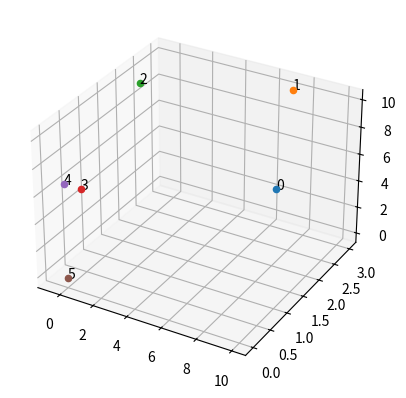

Generate this figure with matplotlib:
import matplotlib.pyplot as plt
from mpl_toolkits.mplot3d import Axes3D
import numpy as np
import math

fig = plt.figure()
ax = plt.axes(projection='3d')

""""
#Givens
#point(x, y, z) theta_x, theta_y
x-axis ----------
z-axis ||||||||||
y-axis 

#z0 is the height of the xy plane
#z1 is the height of the point from the xy plane

"""

def triangle_inequality(a, b, c):
    if(a == max(a, b, c)):
        if a > b+c:
            return -1
        else:
            return 1
    elif(b == max(a, b, c)):
        if b > a+c:
            return -1
        else:
            return 1
    elif(c == max(a, b, c)):
        if c > a+b:
            return -1
        else:
            return 1


def sine_law(theta_b, a, b):
    #b is opposite of theta_b
    #a is opposite of theta_a
    #c is opposite of theta_c

    theta_a1 = np.arcsin(a*math.sin(theta_b)/b)
    theta_c1 = math.pi-theta_a1-theta_b
    c1 = math.sin(theta_c1)*a/math.sin(theta_a1)

    return theta_a1, theta_c1, c1

    """theta_a2 = math.pi-np.arcsin(a*math.sin(b)/b) #TO DO since SSA does not define an unique triangle
    theta_c2 = math.pi-theta_a2-theta_b
    c2 = math.sin(theta_c2)*a/math.sin(a)

    if triangle_inequality(a, b, c2) == 1 and :"""


def cosine_law_angle(a, b, c):
    #print(a, b, c)
    try:
        num = (a**2+b**2-c**2)/(2*a*b)
    except:
        return 0
    #print("num", num)

    return np.arccos(num)


def length(x1, y1, z1, x2, y2, z2):
    return math.sqrt((x1-x2)**2+(y1-y2)**2+(z1-z2)**2)


x = 10
y = 1
z = 8
theta_x = math.pi/4
theta_y = math.pi/4

arm_lengths = [4, 4, -1, 4, -1, 1] #starting from origin, -1 means to be defined
angles = [-1, -1, -1, -1, -1, -1, -1] 
#7th: angle rotation of point 2 (0 indexed)


z0 = z-math.tan(theta_x)*y
z1 = z-z0
r = math.sqrt(z1**2+y**2) #distance to the relative origin of the point
print("R", r, z0)

x_val = [-1, -1, -1, -1, -1, -1] #starting from target point to origin
y_val = [-1, -1, -1, -1, -1, -1]
z_val = [-1, -1, -1, -1, -1, -1]

x_val[0] = x
y_val[0] = y
z_val[0] = z

x_val[3] = arm_lengths[-1]
y_val[3] = 0
z_val[3] = z0

x_val[4] = 0
y_val[4] = 0
z_val[4] = z0

x_val[5] = 0
y_val[5] = 0
z_val[5] = 0

x_val[1] = abs(x)-math.cos(theta_y)*arm_lengths[0]
z_val[1] = z0+math.sin(theta_x)*(r+arm_lengths[0]*math.sin(theta_y)) #could be negative but theta_y is given
y_val[1] = (r+arm_lengths[0]*math.sin(theta_y))*math.cos(theta_x)

if x < 0:
    x_val[1] *= -1

arm_lengths[4] = length(x_val[1], y_val[1], z_val[1], x_val[3], y_val[3], z_val[3])

print(arm_lengths)

angles[3] = cosine_law_angle(arm_lengths[1], arm_lengths[4], arm_lengths[3])
angles[4] = cosine_law_angle(arm_lengths[1], arm_lengths[3], arm_lengths[4])
angles[5] = cosine_law_angle(arm_lengths[4], arm_lengths[3], arm_lengths[1])

#Works up to here

angles[6] = np.arccos((x_val[1]-x_val[3])/arm_lengths[4])
temp_r = arm_lengths[3]*math.sin(angles[5]+angles[6])
x_val[2] = arm_lengths[2]*math.cos(angles[5]+angles[6]) #FIX ME
y_val[2] = temp_r*math.cos(theta_x)
z_val[2] = z0+temp_r*math.sin(theta_x)

arm_lengths[2] = length(x_val[0], y_val[0], z_val[0], x_val[2], y_val[2], z_val[2])

for i in range(len(x_val)):
    print(x_val[i], y_val[i], z_val[i])
    ax.scatter(x_val[i], y_val[i], z_val[i])
    ax.text(x_val[i], y_val[i], z_val[i], "%d" % i)

print("Lengths")
for i in range(3):
    print(length(x_val[i], y_val[i], z_val[i], x_val[i+1], y_val[i+1], z_val[i+1]))

angles[0] = cosine_law_angle(arm_lengths[0], arm_lengths[2], arm_lengths[1])
angles[1] = cosine_law_angle(arm_lengths[0], arm_lengths[1], arm_lengths[2])
angles[2] = cosine_law_angle(arm_lengths[1], arm_lengths[2], arm_lengths[0])

if x <= 0:
    angles[6] = math.pi-angles[6]

plt.show()